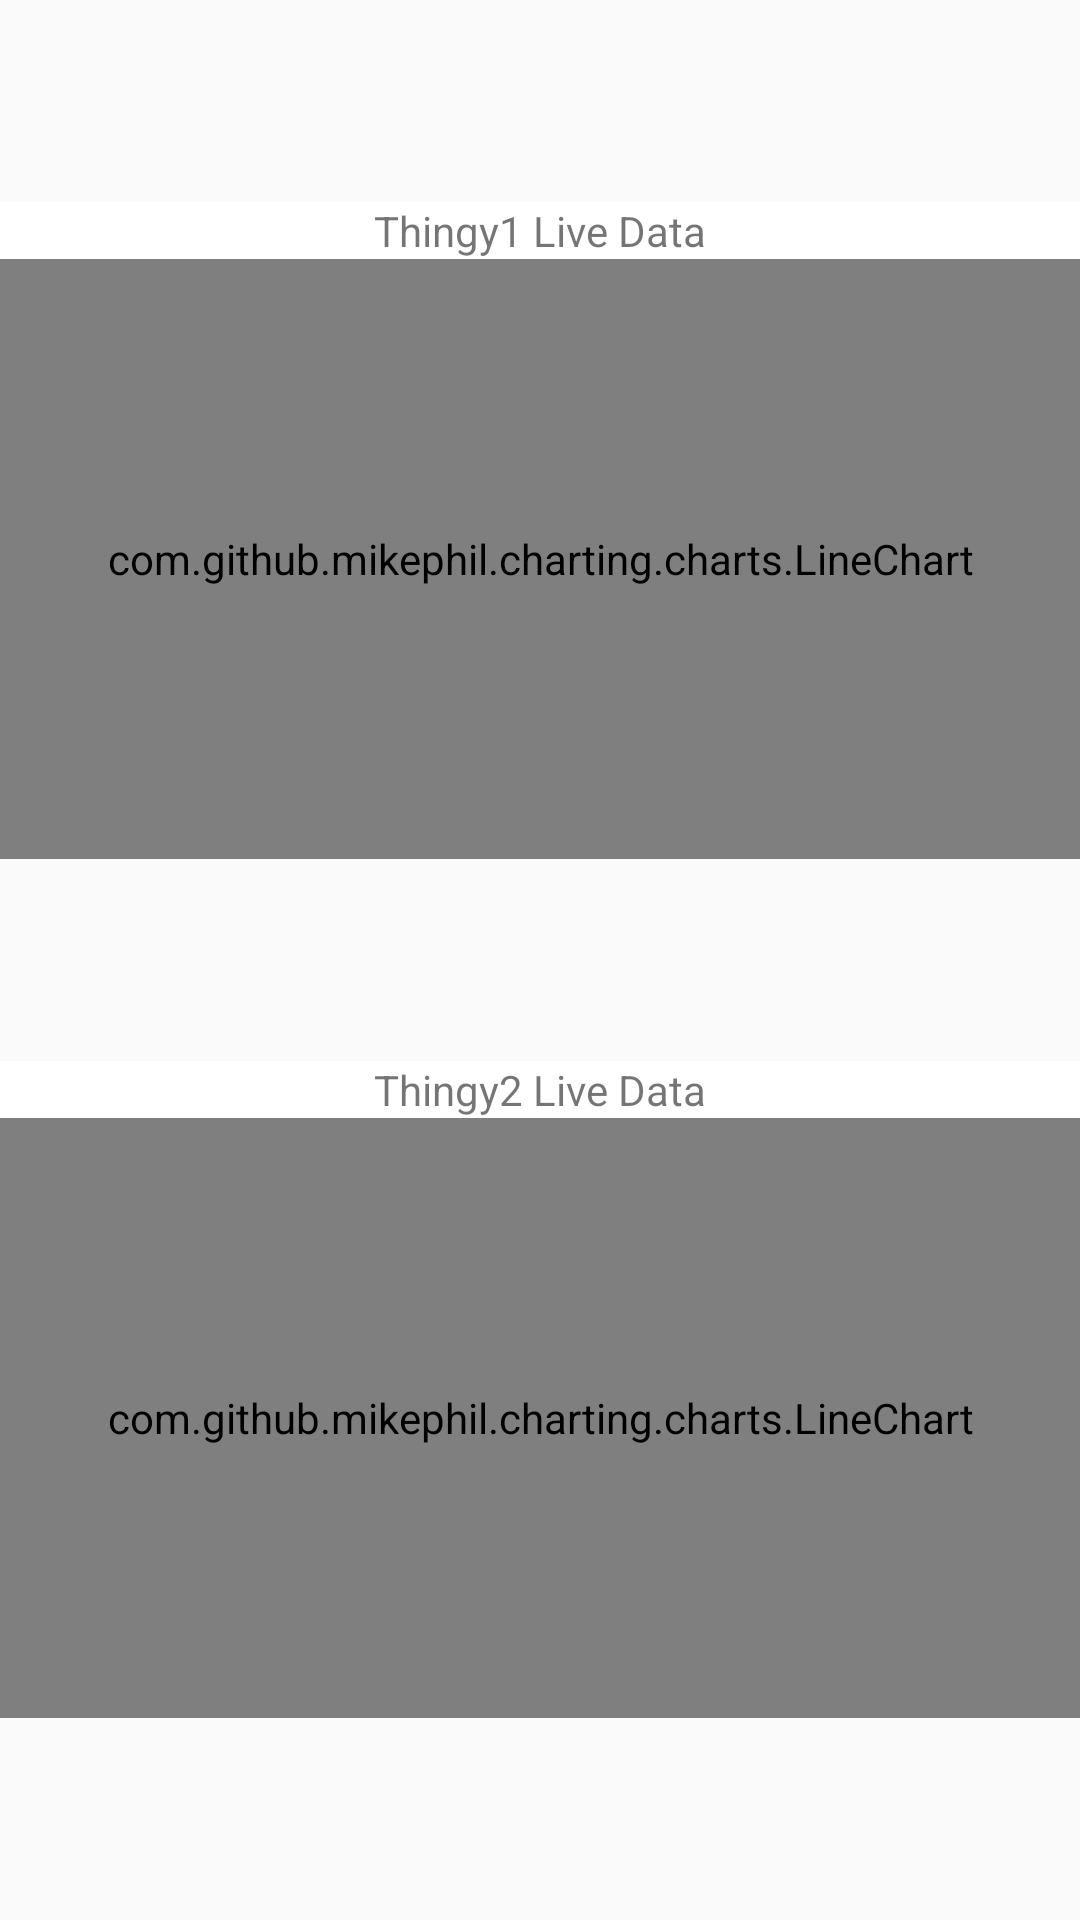

Reconstruct the res/layout file that produces this screen, plus the resources it refers to.
<!-- AndroidManifest.xml: application theme AppTheme -->
<!-- res/layout/activity_live_data.xml -->
<?xml version="1.0" encoding="utf-8"?>
<androidx.constraintlayout.widget.ConstraintLayout xmlns:android="http://schemas.android.com/apk/res/android"
    xmlns:app="http://schemas.android.com/apk/res-auto"
    xmlns:tools="http://schemas.android.com/tools"
    android:layout_width="match_parent"
    android:layout_height="match_parent"
    tools:context=".live.LiveDataActivity"
    android:background="@drawable/good_night_img">

    <LinearLayout
        android:layout_width="match_parent"
        android:layout_height="wrap_content"
        android:orientation="vertical"
        android:id="@+id/thingy1_graphs"
        app:layout_constraintTop_toTopOf="parent"
        app:layout_constraintStart_toStartOf="parent"
        app:layout_constraintEnd_toEndOf="parent"
        app:layout_constraintBottom_toTopOf="@id/thingy2_graphs"
        android:background="@android:color/white">

        <TextView
            android:layout_width="wrap_content"
            android:layout_height="wrap_content"
            android:layout_gravity="center"
            android:text="Thingy1 Live Data" />

        <com.github.mikephil.charting.charts.LineChart
            android:id="@+id/thingy1_chart"
            android:layout_width="match_parent"
            android:layout_height="200dp" />

    </LinearLayout>

    <LinearLayout
        android:layout_width="match_parent"
        android:layout_height="wrap_content"
        app:layout_constraintTop_toBottomOf="@id/thingy1_graphs"
        app:layout_constraintBottom_toBottomOf="parent"
        app:layout_constraintStart_toStartOf="parent"
        app:layout_constraintEnd_toEndOf="parent"
        android:id="@+id/thingy2_graphs"
        android:orientation="vertical"
        android:background="@android:color/white">

        <TextView
            android:layout_width="wrap_content"
            android:layout_height="wrap_content"
            android:layout_gravity="center"
            android:text="Thingy2 Live Data"/>

        <com.github.mikephil.charting.charts.LineChart
            android:id="@+id/thingy2_chart"
            android:layout_width="match_parent"
            android:layout_height="200dp"/>


    </LinearLayout>




</androidx.constraintlayout.widget.ConstraintLayout>
<!-- resources referenced by this layout -->
<resources>
  <style name="AppTheme" parent="Theme.AppCompat.Light.DarkActionBar">
          
          <item name="colorPrimary">@color/colorPrimary</item>
          <item name="colorPrimaryDark">@color/colorPrimaryDark</item>
          <item name="colorAccent">@color/colorAccent</item>
      </style>
  <color name="colorPrimary">#034968</color>
  <color name="colorPrimaryDark">#013F75</color>
  <color name="colorAccent">#00BCD4</color>
</resources>
